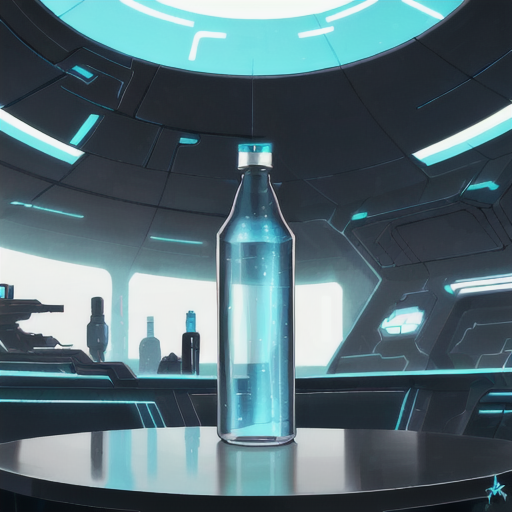
Generation parameters embedded in this image by AUTOMATIC1111 Stable Diffusion web UI or a fork of it (Forge, ...) (PNG 'parameters' text chunk):
sci-fi bottle, modern, futuristic
Steps: 20, Sampler: DPM adaptive, Schedule type: Automatic, CFG scale: 12, Seed: 669094582, Size: 512x512, Model hash: 876b4c7ba5, Model: cetusMix_Whalefall2, Version: v1.10.1